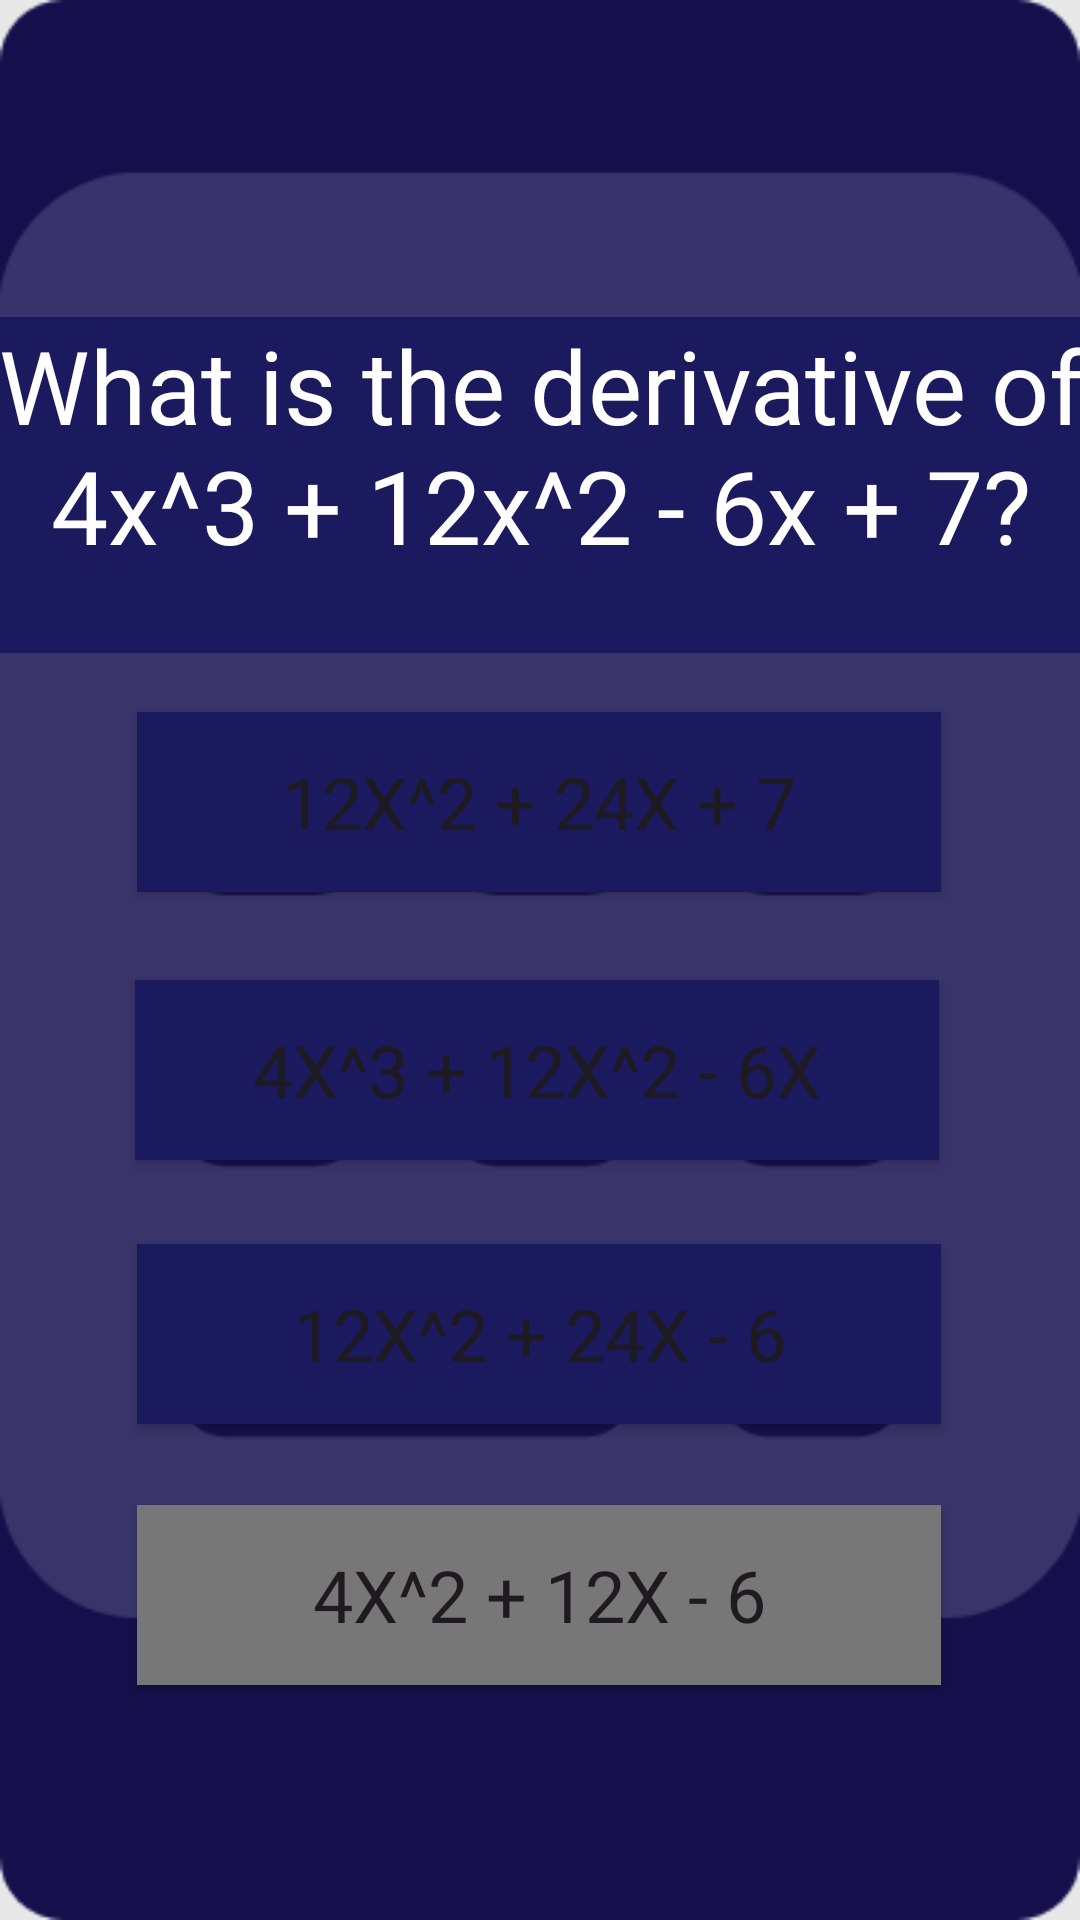

The Android layout XML behind this screen, and the referenced resources:
<!-- AndroidManifest.xml: application theme Theme.IronDeersQueryTheory -->
<!-- res/layout/math_question7.xml -->
<?xml version="1.0" encoding="utf-8"?>
<androidx.constraintlayout.widget.ConstraintLayout xmlns:android="http://schemas.android.com/apk/res/android"
    xmlns:app="http://schemas.android.com/apk/res-auto"
    xmlns:tools="http://schemas.android.com/tools"
    android:layout_width="match_parent"
    android:layout_height="match_parent"
    android:background="@drawable/mathscreen1_026ef"
    tools:context=".mathQuestion7">

    <TextView
        android:id="@+id/textView3"
        android:layout_width="389dp"
        android:layout_height="112dp"
        android:background="@color/back"
        android:fontFamily="@font/nunito_bold"
        android:text="What is the derivative of 4x^3 + 12x^2 - 6x + 7?"
        android:textAlignment="center"
        android:textColor="@color/white"
        android:textSize="34sp"
        app:layout_constraintBottom_toBottomOf="parent"
        app:layout_constraintEnd_toEndOf="parent"
        app:layout_constraintStart_toStartOf="parent"
        app:layout_constraintTop_toTopOf="parent"
        app:layout_constraintVertical_bias="0.2" />
    

    <Button
        android:id="@+id/mq7_1"
        android:layout_width="268dp"
        android:layout_height="60dp"
        android:background="@color/back"
        android:fontFamily="@font/nunito_bold"
        android:text="12x^2 + 24x + 7"
        android:textAlignment="center"
        android:textSize="24sp"
        app:layout_constraintBottom_toBottomOf="parent"
        app:layout_constraintEnd_toEndOf="parent"
        app:layout_constraintHorizontal_bias="0.496"
        app:layout_constraintStart_toStartOf="parent"
        app:layout_constraintTop_toTopOf="parent"
        app:layout_constraintVertical_bias="0.409" />

    <Button
        android:id="@+id/mq7_2"
        android:layout_width="268dp"
        android:layout_height="60dp"
        android:background="@color/back"
        android:fontFamily="@font/nunito_bold"
        android:text="4x^3 + 12x^2 - 6x"
        android:textSize="24sp"
        app:layout_constraintBottom_toBottomOf="parent"
        app:layout_constraintEnd_toEndOf="parent"
        app:layout_constraintHorizontal_bias="0.489"
        app:layout_constraintStart_toStartOf="parent"
        app:layout_constraintTop_toTopOf="parent"
        app:layout_constraintVertical_bias="0.563" />

    <Button
        android:id="@+id/mq7_3"
        android:layout_width="268dp"
        android:layout_height="60dp"
        android:background="@color/back"
        android:fontFamily="@font/nunito_bold"
        android:text="12x^2 + 24x - 6"
        android:textSize="24sp"
        app:layout_constraintBottom_toBottomOf="parent"
        app:layout_constraintEnd_toEndOf="parent"
        app:layout_constraintHorizontal_bias="0.496"
        app:layout_constraintStart_toStartOf="parent"
        app:layout_constraintTop_toTopOf="parent"
        app:layout_constraintVertical_bias="0.715" />

    <Button
        android:id="@+id/mq7_4"
        android:layout_width="268dp"
        android:layout_height="60dp"
        android:background="@color/grey"
        android:fontFamily="@font/nunito_bold"
        android:text="4x^2 + 12x - 6"
        android:textSize="24sp"
        app:layout_constraintBottom_toBottomOf="parent"
        app:layout_constraintEnd_toEndOf="parent"
        app:layout_constraintHorizontal_bias="0.496"
        app:layout_constraintStart_toStartOf="parent"
        app:layout_constraintTop_toTopOf="parent"
        app:layout_constraintVertical_bias="0.865" />
</androidx.constraintlayout.widget.ConstraintLayout>
<!-- resources referenced by this layout -->
<resources>
  <color name="back"> #1c1a5e</color>
  <color name="grey">#777777</color>
  <color name="white">#FFFFFFFF</color>
  <!-- drawable mathscreen1_026ef: png bitmap (drawable, 15914 bytes) -->
  <style name="Theme.IronDeersQueryTheory" parent="Base.Theme.IronDeersQueryTheory" />
  <style name="Base.Theme.IronDeersQueryTheory" parent="Theme.Material3.DayNight.NoActionBar">
          
          
      </style>
</resources>
